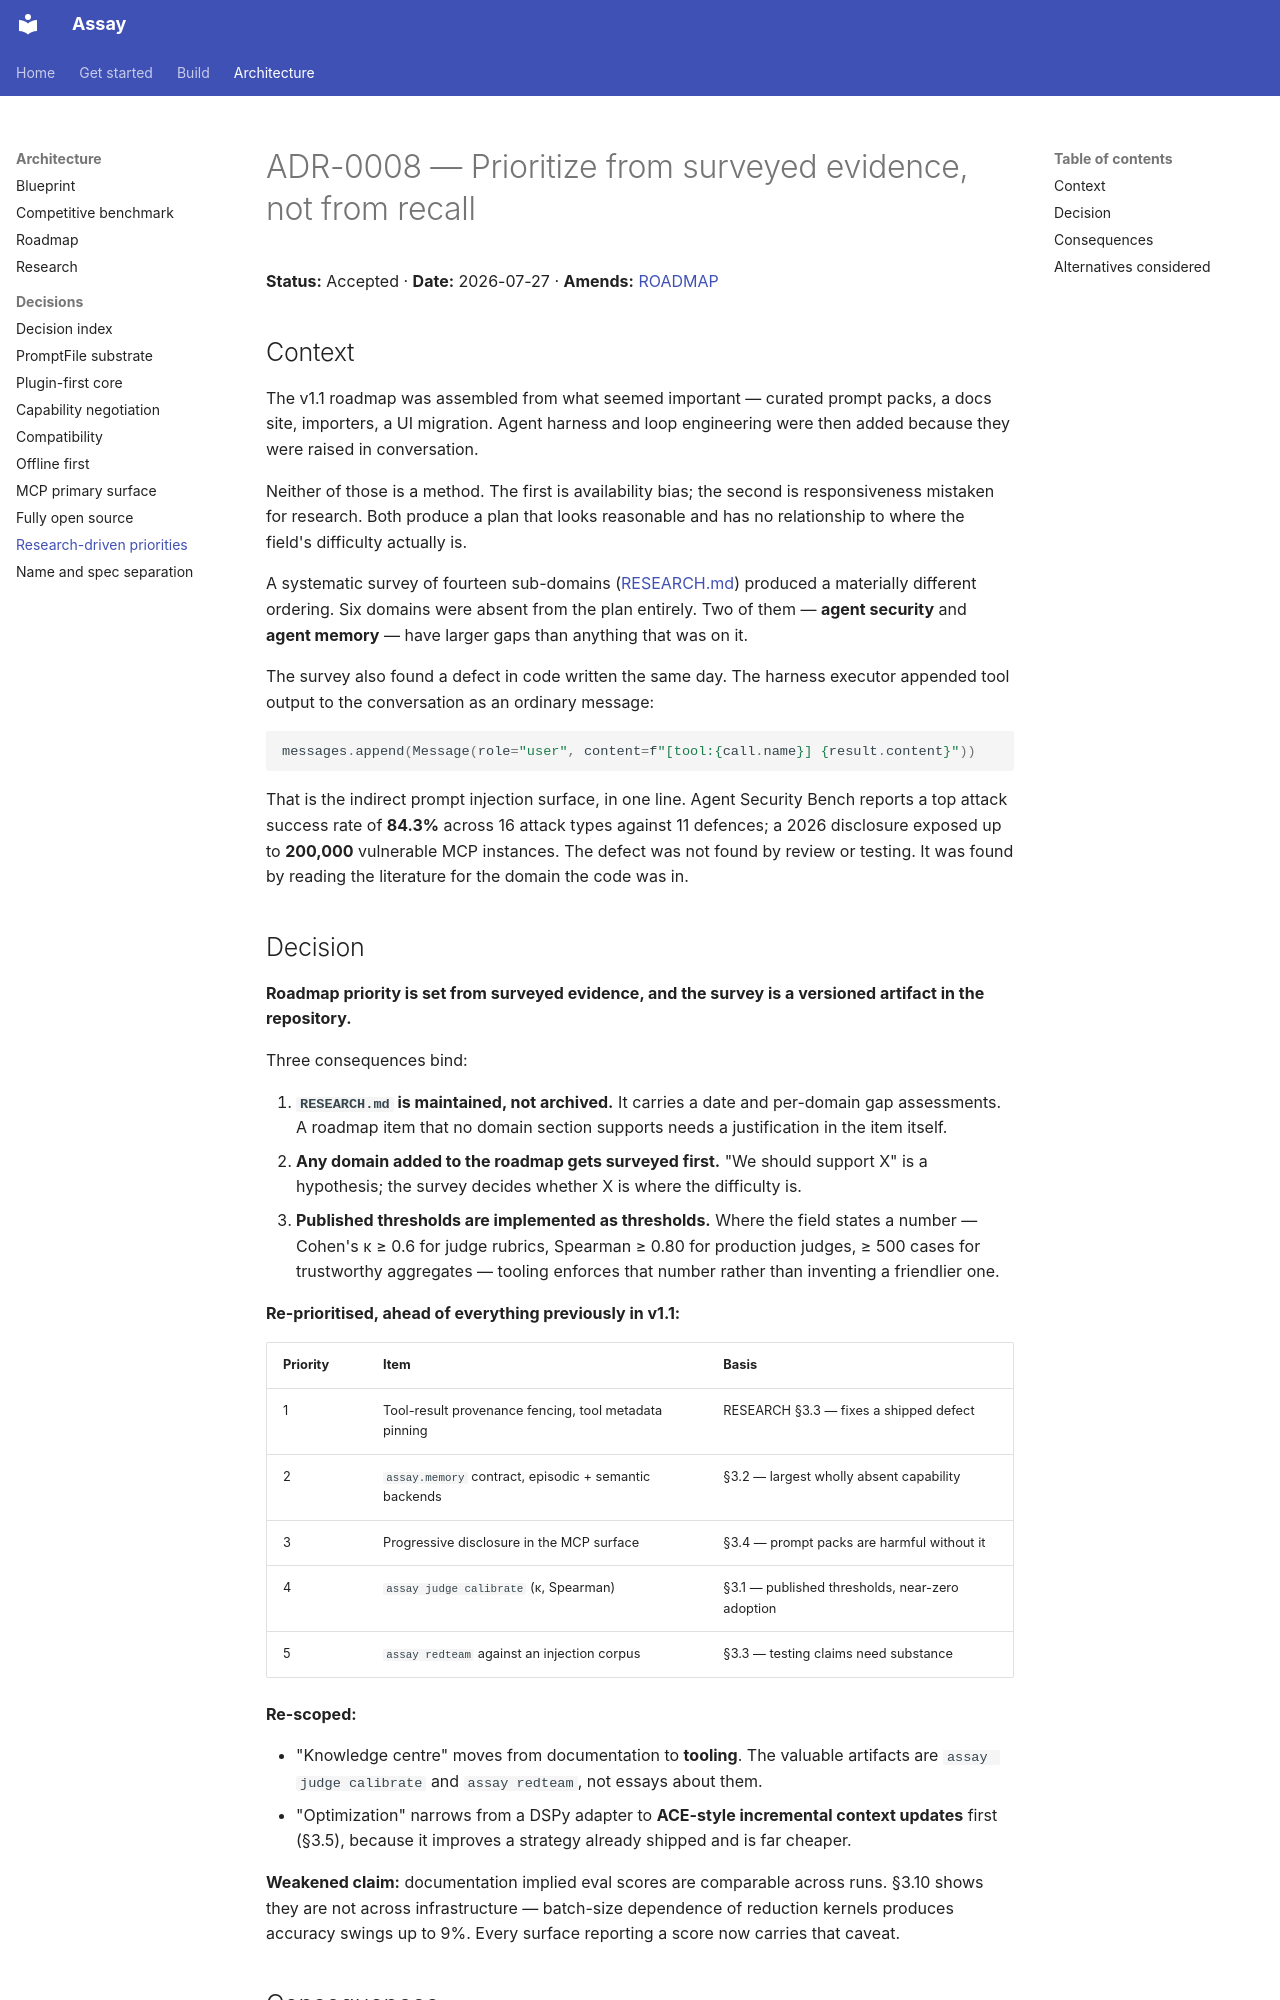

repository: BaijayantaRoy/Assay · page: architecture/adr/0008-research-driven-prioritization/index.html · generator: mkdocs

# ADR-0008 — Prioritize from surveyed evidence, not from recall

**Status:** Accepted · **Date:** 2026-07-27 · **Amends:** [ROADMAP](../ROADMAP.md)

## Context

The v1.1 roadmap was assembled from what seemed important — curated prompt packs, a docs
site, importers, a UI migration. Agent harness and loop engineering were then added
because they were raised in conversation.

Neither of those is a method. The first is availability bias; the second is
responsiveness mistaken for research. Both produce a plan that looks reasonable and has
no relationship to where the field's difficulty actually is.

A systematic survey of fourteen sub-domains
([RESEARCH.md](../RESEARCH.md)) produced a materially different ordering. Six domains were
absent from the plan entirely. Two of them — **agent security** and **agent memory** — have
larger gaps than anything that was on it.

The survey also found a defect in code written the same day. The harness executor appended
tool output to the conversation as an ordinary message:

```python
messages.append(Message(role="user", content=f"[tool:{call.name}] {result.content}"))
```

That is the indirect prompt injection surface, in one line. Agent Security Bench reports a
top attack success rate of **84.3%** across 16 attack types against 11 defences; a 2026
disclosure exposed up to **200,000** vulnerable MCP instances. The defect was not found by
review or testing. It was found by reading the literature for the domain the code was in.
